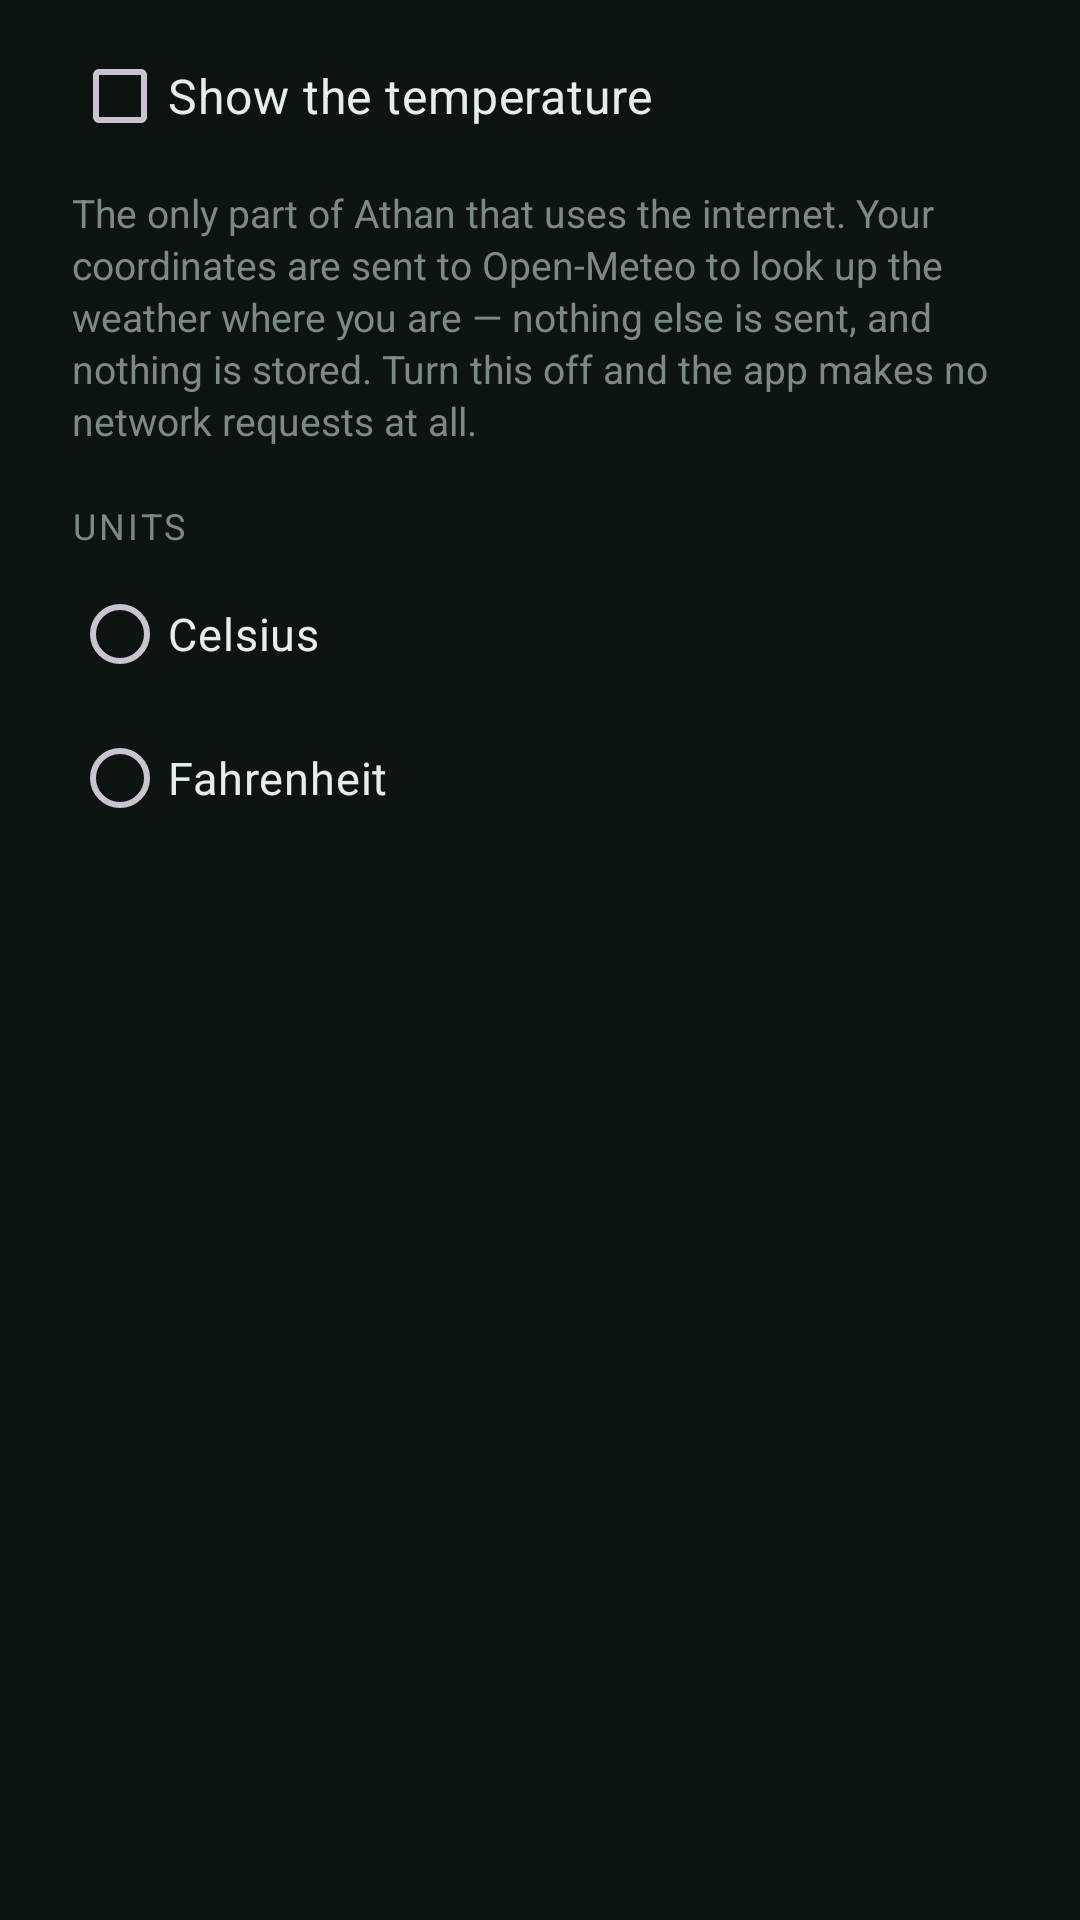

Produce the Android XML layout that renders to this screen, including the resource entries it uses.
<!-- AndroidManifest.xml: application theme Theme.Athan -->
<!-- res/layout/dialog_temperature.xml -->
<?xml version="1.0" encoding="utf-8"?>
<LinearLayout xmlns:android="http://schemas.android.com/apk/res/android"
    android:layout_width="match_parent"
    android:layout_height="wrap_content"
    android:orientation="vertical"
    android:paddingStart="24dp"
    android:paddingTop="8dp"
    android:paddingEnd="24dp"
    android:paddingBottom="8dp">

    <CheckBox
        android:id="@+id/temperatureEnabled"
        android:layout_width="match_parent"
        android:layout_height="wrap_content"
        android:text="@string/temperature_enable"
        android:textColor="@color/text"
        android:textSize="16sp" />

    
    <TextView
        android:layout_width="match_parent"
        android:layout_height="wrap_content"
        android:layout_marginTop="6dp"
        android:lineSpacingExtra="2dp"
        android:text="@string/temperature_explainer"
        android:textColor="@color/text_dim"
        android:textSize="13sp" />

    <TextView
        android:layout_width="match_parent"
        android:layout_height="wrap_content"
        android:layout_marginTop="18dp"
        android:letterSpacing="0.08"
        android:text="@string/temperature_units"
        android:textAllCaps="true"
        android:textColor="@color/text_dim"
        android:textSize="12sp" />

    <RadioGroup
        android:id="@+id/temperatureUnits"
        android:layout_width="match_parent"
        android:layout_height="wrap_content"
        android:layout_marginTop="4dp"
        android:orientation="vertical">

        <RadioButton
            android:id="@+id/unitCelsius"
            android:layout_width="match_parent"
            android:layout_height="wrap_content"
            android:text="@string/unit_celsius"
            android:textColor="@color/text"
            android:textSize="15sp" />

        <RadioButton
            android:id="@+id/unitFahrenheit"
            android:layout_width="match_parent"
            android:layout_height="wrap_content"
            android:text="@string/unit_fahrenheit"
            android:textColor="@color/text"
            android:textSize="15sp" />
    </RadioGroup>

</LinearLayout>
<!-- resources referenced by this layout -->
<resources>
  <color name="text">#E6EDEA</color>
  <color name="text_dim">#7C8A85</color>
  <string name="temperature_enable">Show the temperature</string>
  <string name="temperature_explainer">The only part of Athan that uses the internet. Your coordinates are sent to Open-Meteo to look up the weather where you are — nothing else is sent, and nothing is stored. Turn this off and the app makes no network requests at all.</string>
  <string name="temperature_units">Units</string>
  <string name="unit_celsius">Celsius</string>
  <string name="unit_fahrenheit">Fahrenheit</string>
  <style name="Theme.Athan" parent="Theme.Material3.Dark.NoActionBar">
          <item name="android:statusBarColor">@android:color/transparent</item>
          <item name="android:navigationBarColor">@android:color/transparent</item>
          <item name="android:windowBackground">@color/bg</item>
          <item name="colorPrimary">@color/accent</item>
          <item name="colorOnPrimary">#08110D</item>
          <item name="colorSecondaryContainer">#1E3A2F</item>
          <item name="colorOnSecondaryContainer">@color/accent</item>
      </style>
  <color name="bg">#0E1412</color>
  <color name="accent">#4FC79A</color>
</resources>
